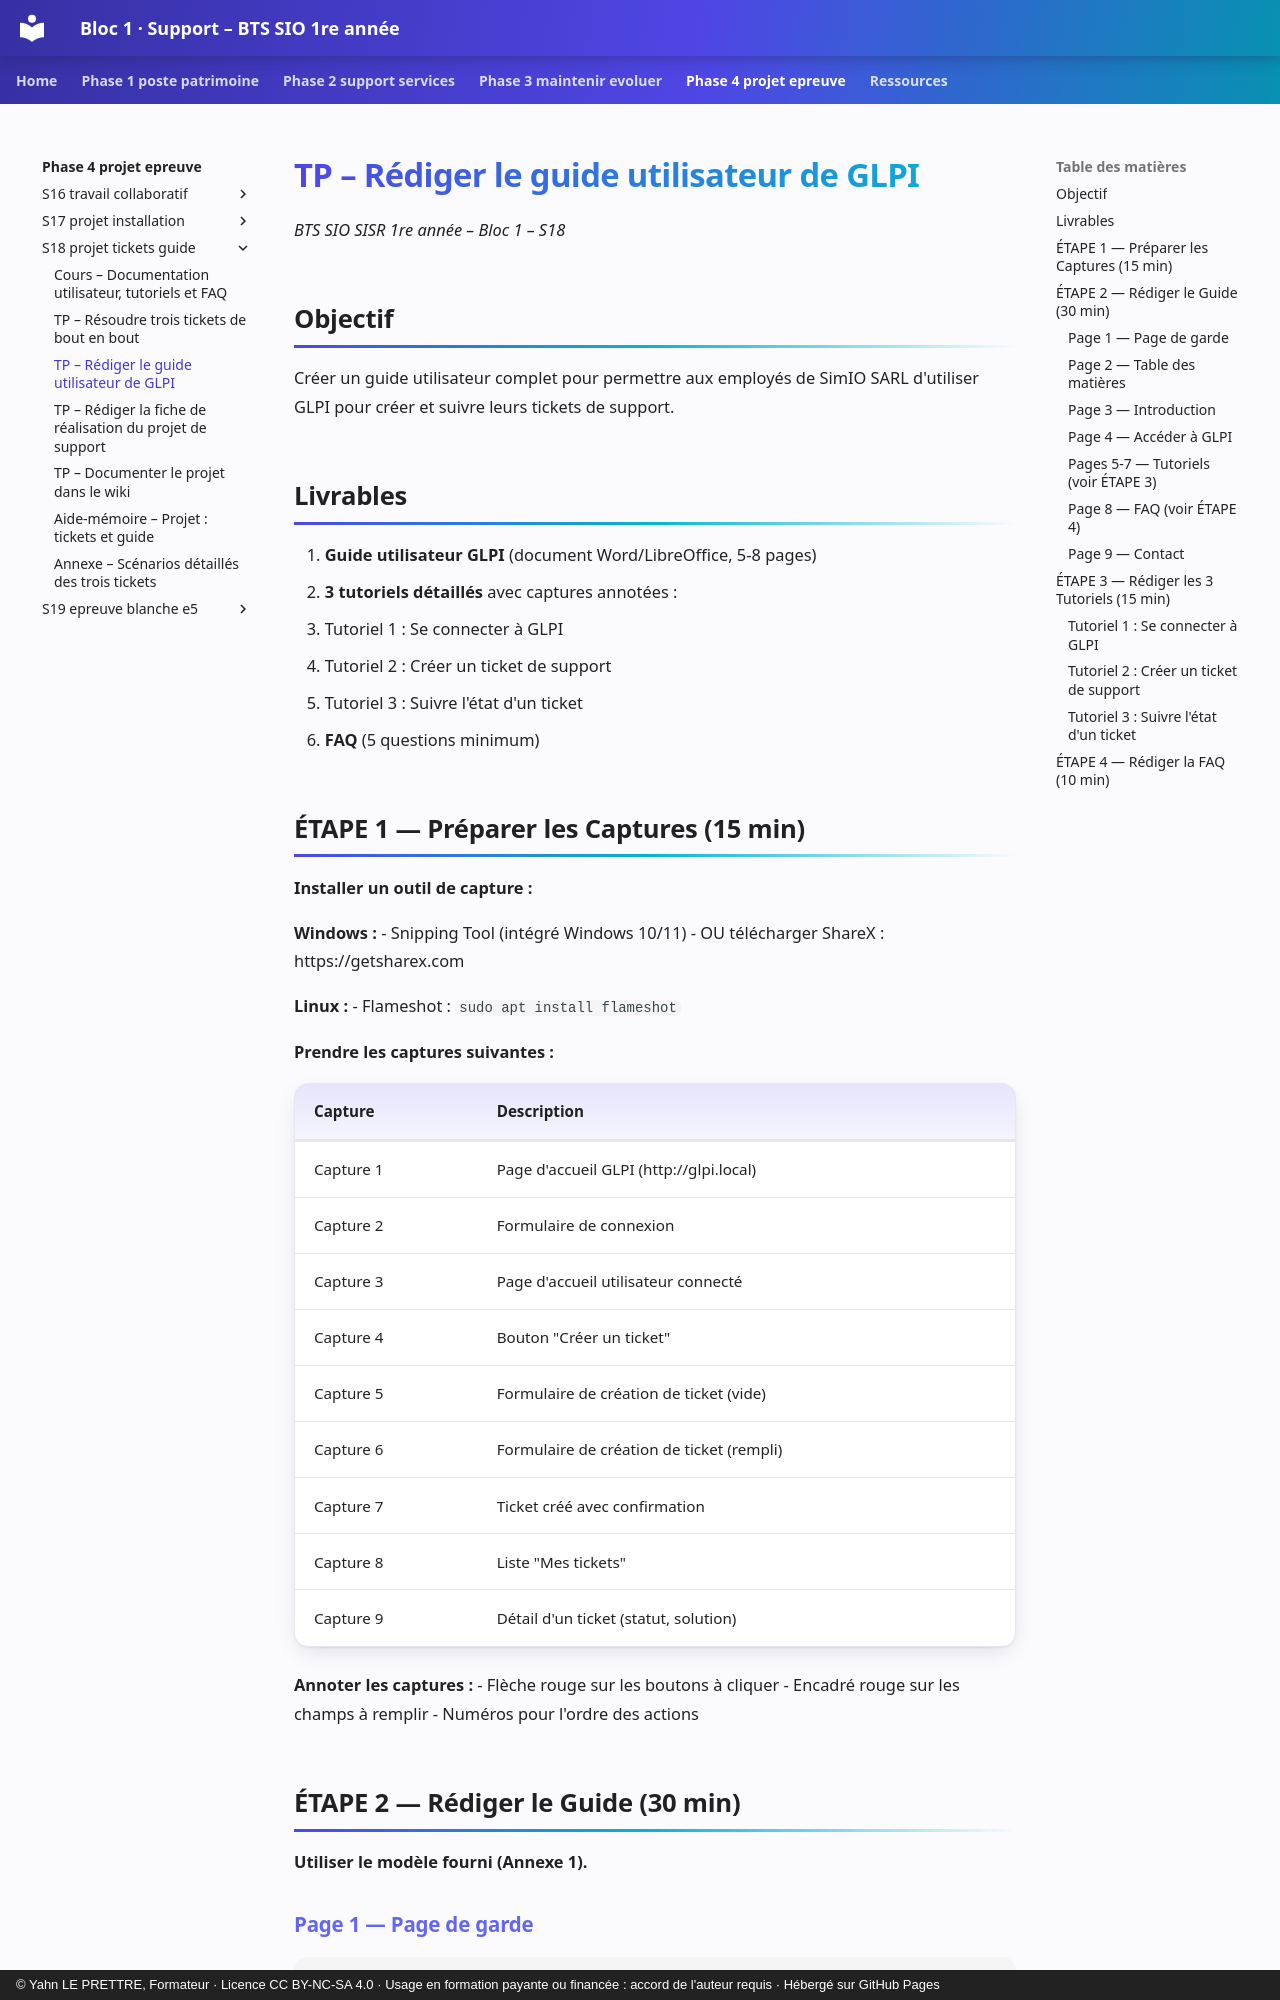

repository: YahnLP/bts1-sio-sisr-bloc1 · page: phase-4-projet-epreuve/S18-projet-tickets-guide/02b-tp-guide/index.html · generator: mkdocs · copyright: © Yahn LE PRETTRE, Formateur · Licence CC BY-NC-SA 4.0 · Usage en formation payante ou financée : accord de l'auteur requis · Hébergé sur GitHub Pages

# TP – Rédiger le guide utilisateur de GLPI

*BTS SIO SISR 1re année – Bloc 1 – S18*

## Objectif

Créer un guide utilisateur complet pour permettre aux employés de SimIO SARL d'utiliser GLPI pour créer et suivre leurs tickets de support.

## Livrables

1. **Guide utilisateur GLPI** (document Word/LibreOffice, 5-8 pages)
2. **3 tutoriels détaillés** avec captures annotées :
   - Tutoriel 1 : Se connecter à GLPI
   - Tutoriel 2 : Créer un ticket de support
   - Tutoriel 3 : Suivre l'état d'un ticket
3. **FAQ** (5 questions minimum)

## ÉTAPE 1 — Préparer les Captures (15 min)

**Installer un outil de capture :**

**Windows :**
- Snipping Tool (intégré Windows 10/11)
- OU télécharger ShareX : https://getsharex.com

**Linux :**
- Flameshot : `sudo apt install flameshot`

**Prendre les captures suivantes :**

| **Capture** | **Description** |
|---|---|
| Capture 1 | Page d'accueil GLPI (http://glpi.local) |
| Capture 2 | Formulaire de connexion |
| Capture 3 | Page d'accueil utilisateur connecté |
| Capture 4 | Bouton "Créer un ticket" |
| Capture 5 | Formulaire de création de ticket (vide) |
| Capture 6 | Formulaire de création de ticket (rempli) |
| Capture 7 | Ticket créé avec confirmation |
| Capture 8 | Liste "Mes tickets" |
| Capture 9 | Détail d'un ticket (statut, solution) |

**Annoter les captures :**
- Flèche rouge sur les boutons à cliquer
- Encadré rouge sur les champs à remplir
- Numéros pour l'ordre des actions

## ÉTAPE 2 — Rédiger le Guide (30 min)

**Utiliser le modèle fourni (Annexe 1).**

### Page 1 — Page de garde

```
═══════════════════════════════════════════════════════════════
              GUIDE UTILISATEUR
              SUPPORT IT — GLPI

              SimIO SARL

              Version 1.0 — (date)
═══════════════════════════════════════════════════════════════
```
